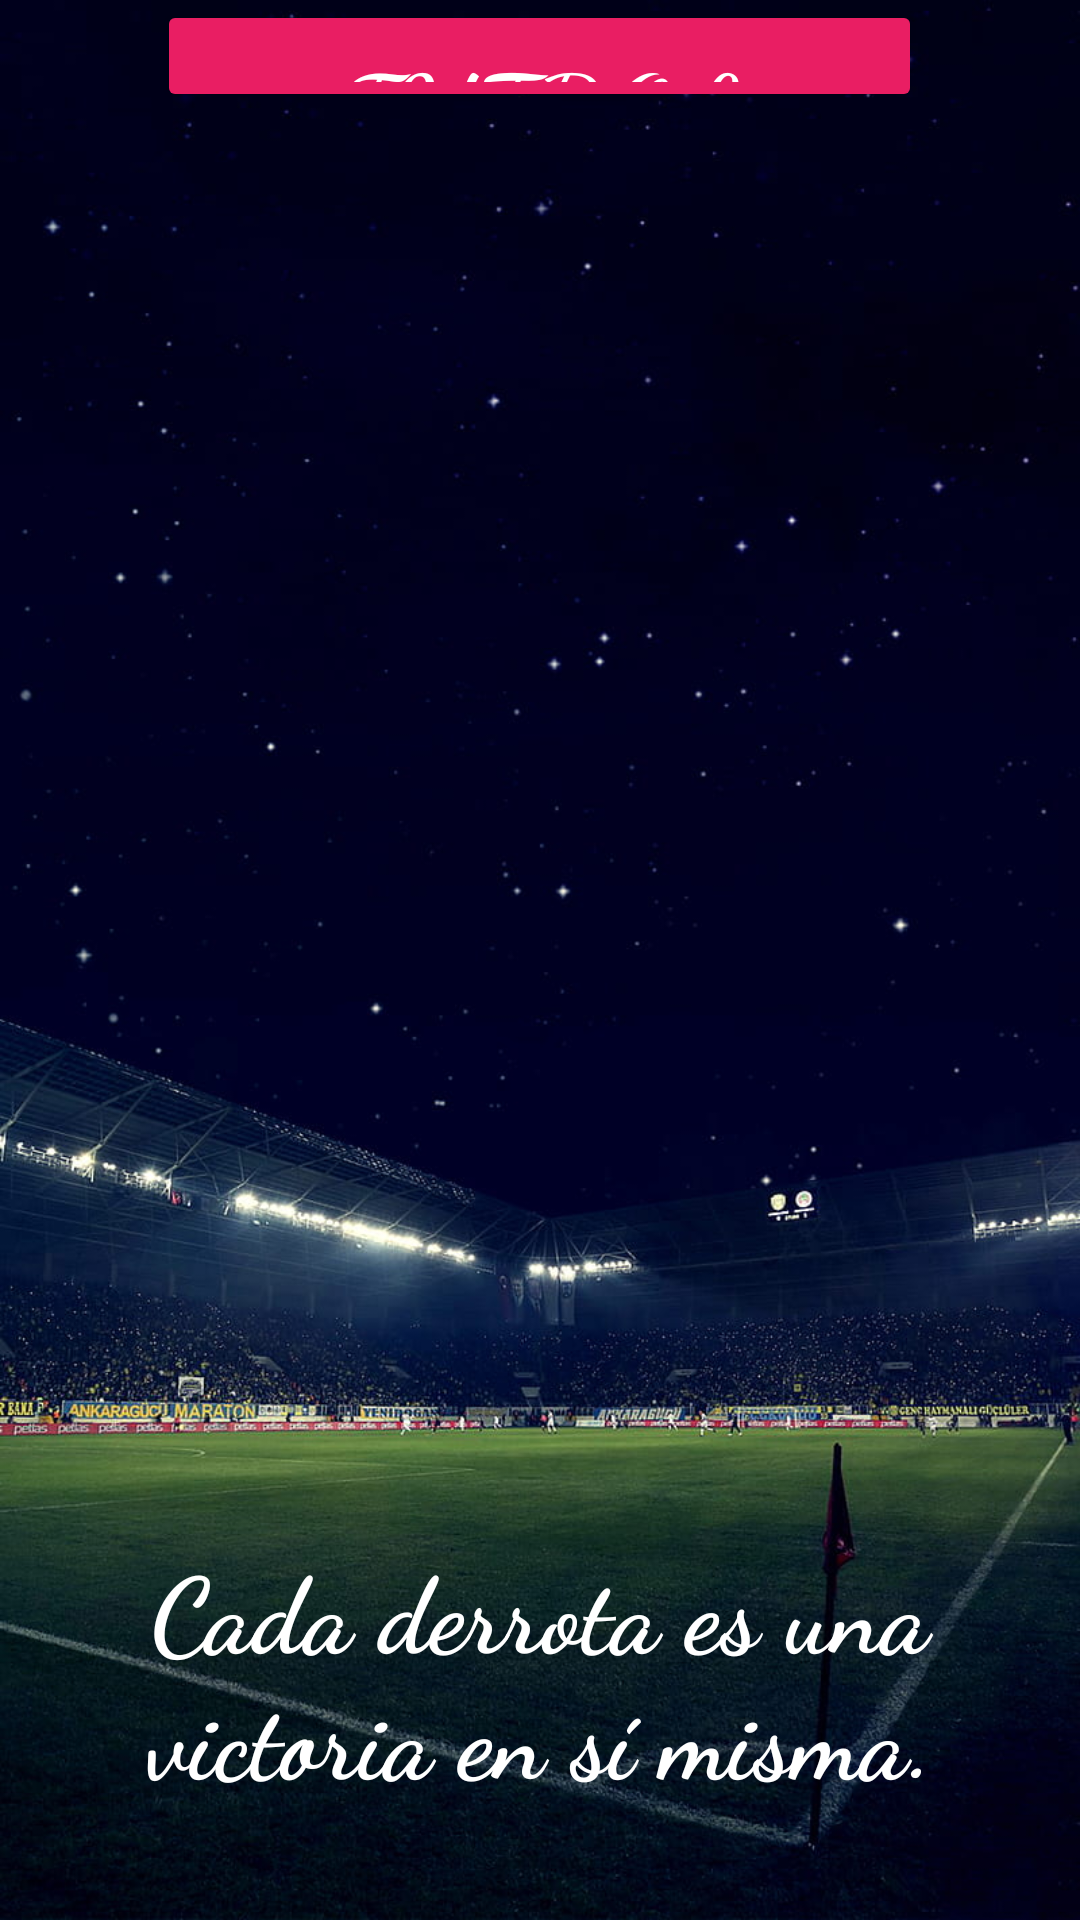

Reconstruct the res/layout file that produces this screen, plus the resources it refers to.
<!-- AndroidManifest.xml: application theme Theme.Sports1 -->
<!-- res/layout/activity_splash2.xml -->
<?xml version="1.0" encoding="utf-8"?>
<android.support.constraint.ConstraintLayout xmlns:android="http://schemas.android.com/apk/res/android"
    xmlns:app="http://schemas.android.com/apk/res-auto"
    xmlns:tools="http://schemas.android.com/tools"
    android:layout_width="match_parent"
    android:layout_height="match_parent"
    android:background="@drawable/b2"
    tools:context=".Splash2">

    <LinearLayout
        android:layout_width="match_parent"
        android:layout_height="match_parent"
        android:gravity="center"
        android:orientation="vertical">

        <Button
            android:id="@+id/btnFutbol"
            android:layout_width="255dp"
            android:layout_height="0dp"
            android:layout_weight="1"
            android:backgroundTint="#E91E63"
            android:fontFamily="cursive"
            android:foregroundGravity="top"
            android:text="Futbol"
            android:textColor="#FFFFFF"
            android:textColorHint="#FFFFFF"
            android:textSize="38sp" />

        <ImageView
            android:id="@+id/image2"
            android:layout_width="299dp"
            android:layout_height="400dp"
            android:layout_weight="1"
            android:background="@drawable/ae" />


        <TextView
            android:id="@+id/txtV2"
            android:layout_width="match_parent"
            android:layout_height="wrap_content"
            android:layout_weight="2"
            android:fontFamily="cursive"
            android:gravity="center"
            android:text="Cada derrota es una victoria en sí misma."
            android:textColor="@color/white"
            android:textSize="35dp"
            android:textStyle="bold" />

    </LinearLayout>


</android.support.constraint.ConstraintLayout>
<!-- resources referenced by this layout -->
<resources>
  <!-- drawable b2: jpg bitmap (drawable-v24, 94446 bytes) -->
  <style name="Theme.Sports1" parent="Theme.AppCompat.Light.NoActionBar">
          
          <item name="colorPrimary">@color/purple_500</item>
          <item name="colorPrimaryDark">@color/purple_700</item>
          <item name="colorAccent">@color/teal_200</item>
          
      </style>
  <!-- not gathered from this repository: default colours our renderer supplied (Android Studio template values) -->
  <color name="purple_500">#FF6200EE</color>
  <color name="purple_700">#FF3700B3</color>
  <color name="teal_200">#FF03DAC5</color>
  <color name="white">#FFFFFFFF</color>
</resources>
